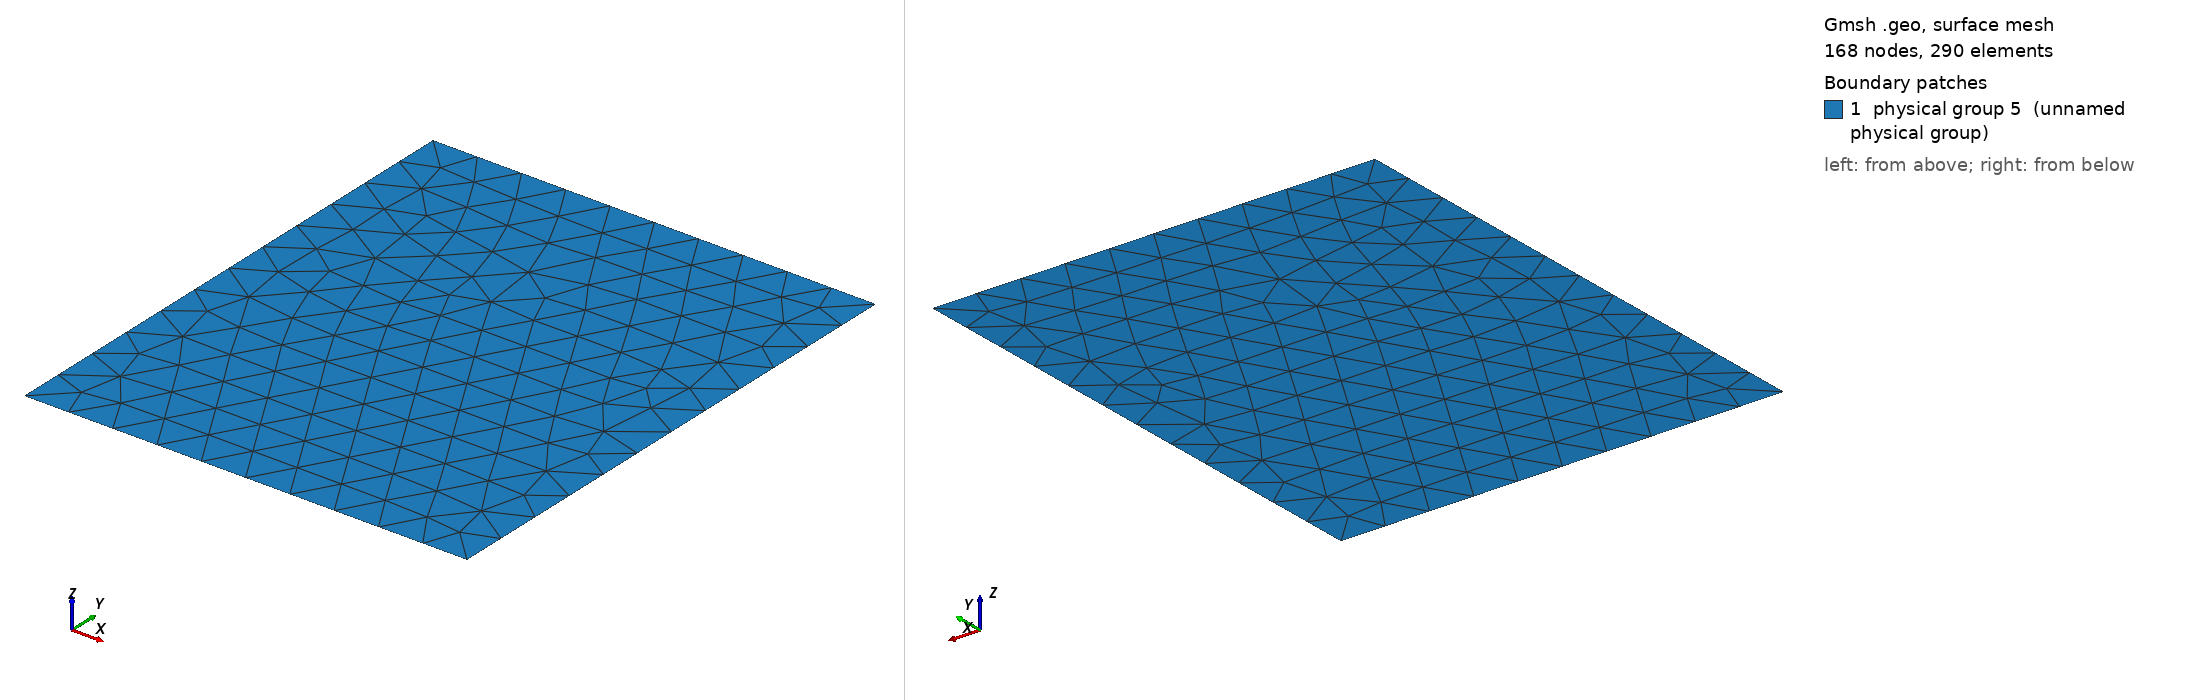

Gmsh geometry script, surface-meshed: 168 nodes, 290 surface elements. Boundary patches (legend numbers): 1 physical group 5 (unnamed physical group). Left view from above one corner, right view from below the opposite corner. Legend entries are the model's physical surfaces. The drawing asked Gmsh for element sizes between 1% and 20% of the model's largest extent; the script's own settings can give other sizes.

=== rectangle_irreg_10.geo (drawn) ===
lx = 1.0;
ly = 1.2;
nx = 10;
ny = 12;

Point(1) = {0, 0, 0, lx/nx};

Extrude {lx, 0, 0} { Point{1}; }
Extrude {0, ly, 0} { Line{1}; }

Physical Line(1) = {3}; 	// xmin
Physical Line(2) = {4}; 	// xmax
Physical Line(3) = {1}; 	// ymin
Physical Line(4) = {2}; 	// ymax
Physical Surface(5) = {5};
